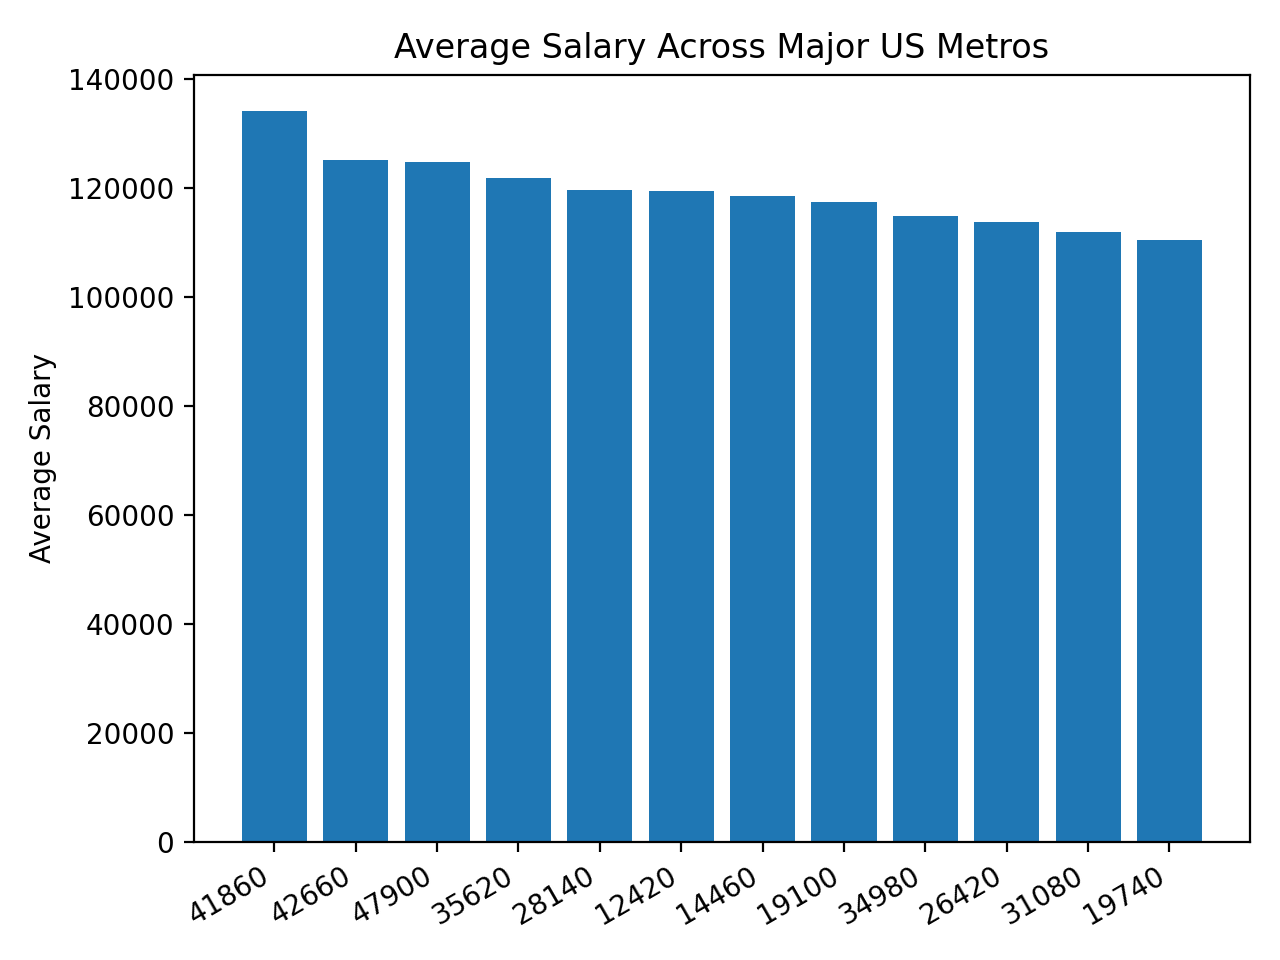

The table this chart was drawn from, first rows:
metro, avg_salary, job_count
41860, 134098, 1009
42660, 125086, 736
47900, 124853, 1515
35620, 121864, 2191
28140, 119566, 283
12420, 119507, 567
14460, 118629, 721
19100, 117477, 1191
34980, 114930, 293
26420, 113743, 483
31080, 111885, 1317
19740, 110460, 697
